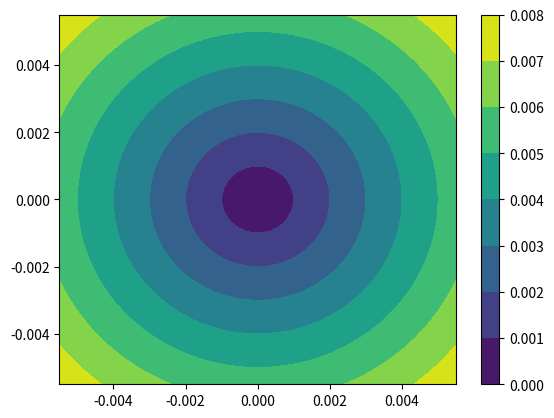
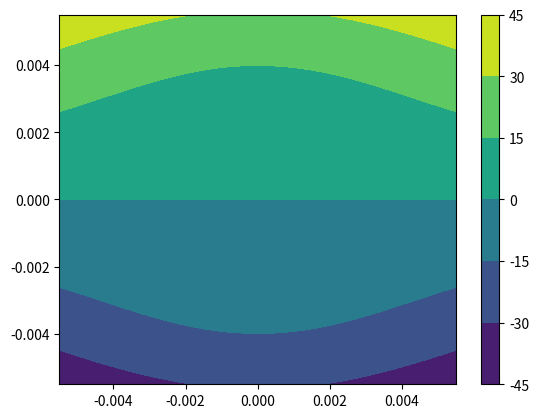
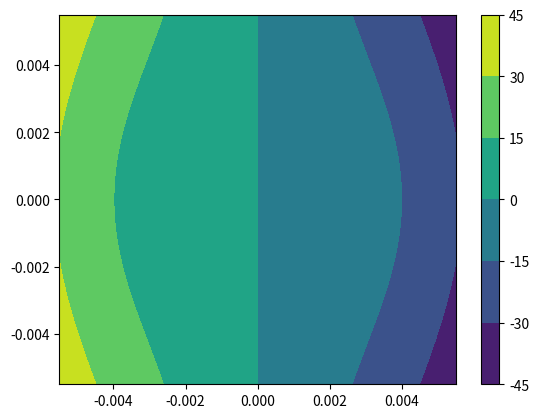
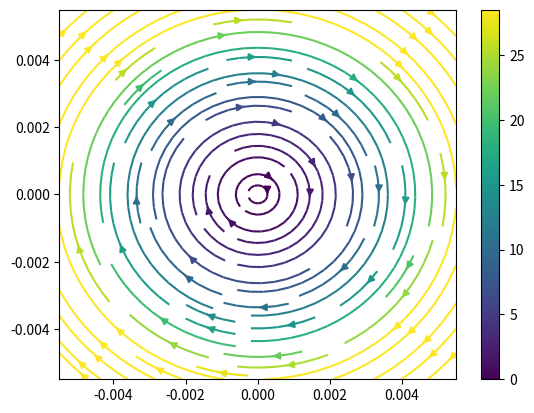
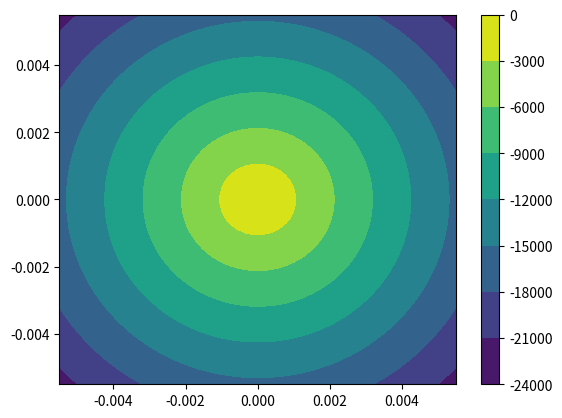
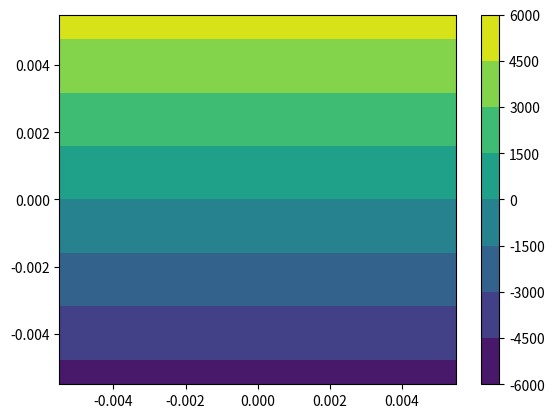
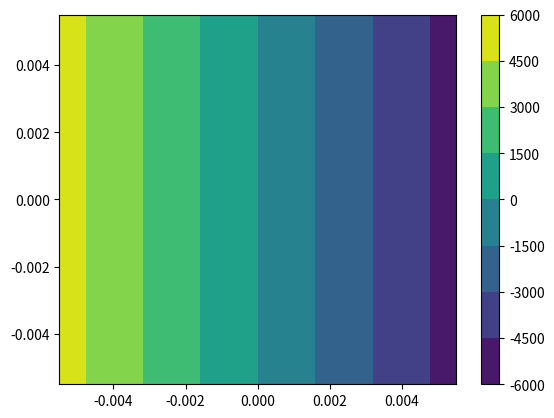
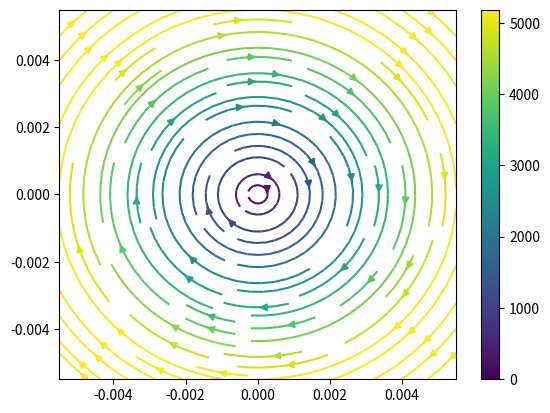
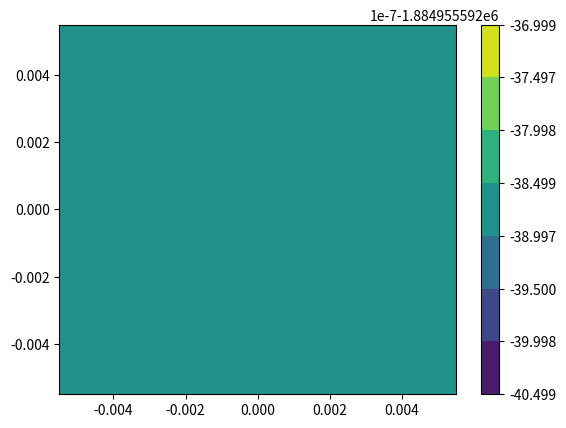
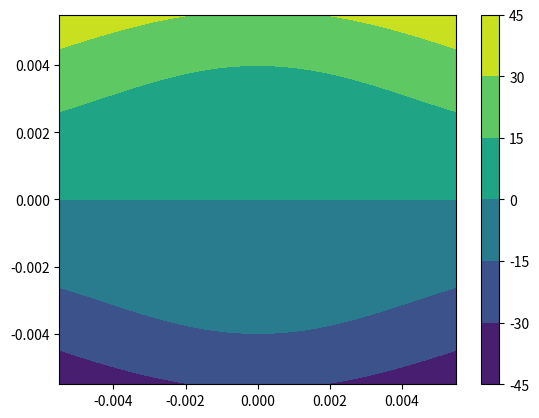
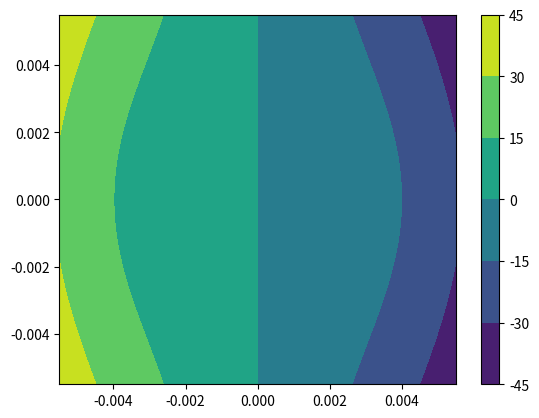
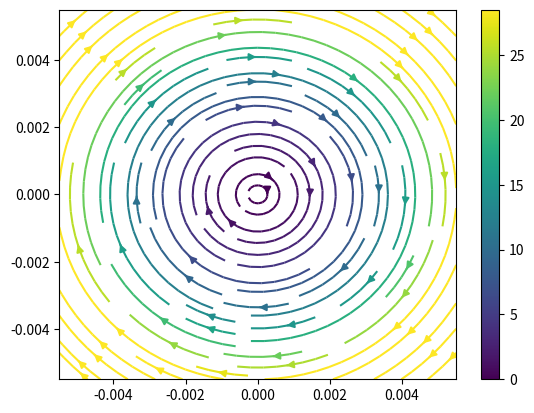
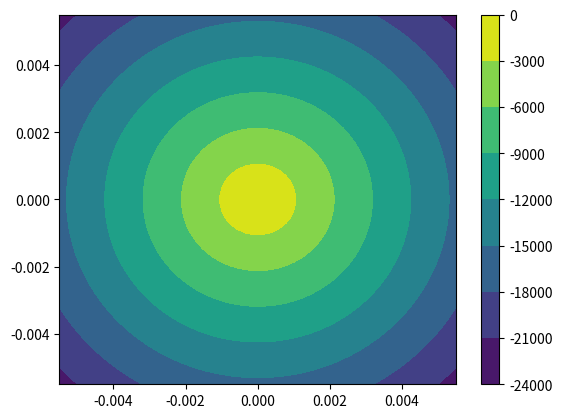
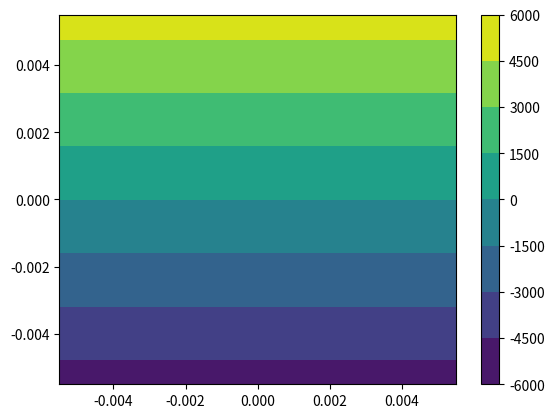
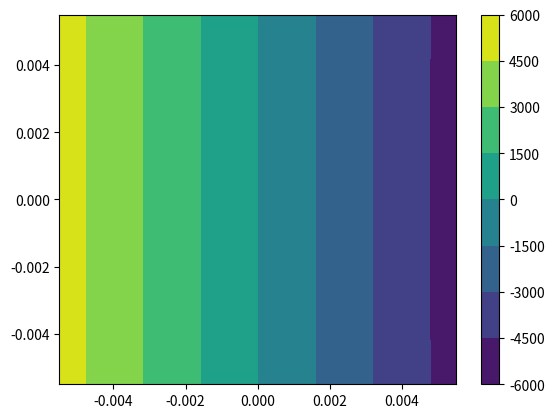
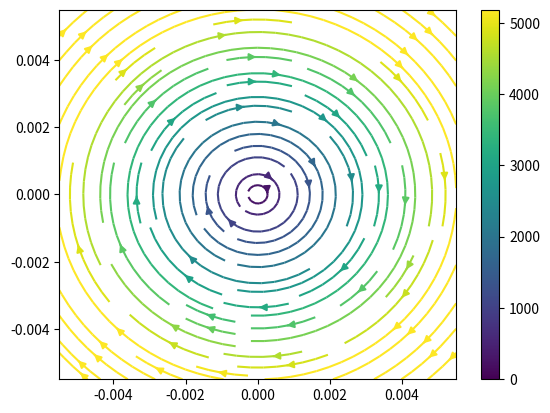

The matplotlib source for these figures, in order:
import numpy as np
import matplotlib.pyplot as plt
import matplotlib.colors as colors

def func_R(y, z):
    return np.sqrt(y**2 + z**2)

def func_R_norm(y, z, R):
    aux = np.sqrt(y**2 + z**2)
    return aux/R

def y_vel_MFSim(y, z, C=150000, aux=None):
    if(not aux):
        aux = func_R(y,z)
    return aux*2*np.pi*C*z

def z_vel_MFSim(y, z, C=150000, aux=None):
    if(not aux):
        aux = func_R(y,z)
    return aux*2*np.pi*C*(-y)

def y_vel_MFSim_norm(y, z, R, angle, axial_vel, aux=None):
    if(not aux):
        aux = func_R_norm(y,z,R)
    return aux*np.tan(angle/2)*axial_vel*z/R

def z_vel_MFSim_norm(y, z, R, angle, axial_vel, aux=None):
    if(not aux):
        aux = func_R_norm(y,z,R)
    return aux*np.tan(angle/2)*axial_vel*(-y)/R

def y_vel(y, z, C=150000, aux=None):
    if(not aux):
        aux = func_R(y,z)
    return aux*C*2*np.sin(np.pi*z)*np.cos(np.pi*y)
        #  aux*C*2*np.pi*z

def z_vel(y, z, C=150000, aux=None):
    if(not aux):
        aux = func_R(y,z)
    return -aux*C*2*np.sin(np.pi*y)*np.cos(np.pi*z)
        #  -aux*C*2*np.pi*y

# Small angle approximation
# sin(theta) = theta
# cos(theta) = 1 - theta^2/2 = 1

r_jet = 0.0055

start = -r_jet
stop = r_jet

space = np.linspace(start,stop,50)
yy, zz = np.meshgrid(space, space)

R = func_R(yy, zz)

# auxiliary function
fig, ax = plt.subplots()
plot = ax.contourf(yy, zz, R)
fig.colorbar(plot)

# MFSim - y and z velocities with aux function
vel_y = y_vel_MFSim(yy,zz)
vel_z = z_vel_MFSim(yy,zz)

fig, ax = plt.subplots()
plot = ax.contourf(yy, zz, vel_y)
fig.colorbar(plot)

fig, ax = plt.subplots()
plot = ax.contourf(yy, zz, vel_z)
fig.colorbar(plot)

max_vel = y_vel_MFSim(0,r_jet)
vel_mag = np.sqrt(vel_y**2 + vel_z**2)
fig, ax = plt.subplots()
strm = ax.streamplot(yy, zz, vel_y, vel_z,
                    density=1,
                    color=vel_mag,
                    cmap='viridis',
                    norm=colors.Normalize(vmin=0,
                                          vmax=max_vel)
                    )
ax.set_xlim(-r_jet,+r_jet)
ax.set_ylim(-r_jet,+r_jet)
fig.colorbar(strm.lines)

dvy_dz = np.gradient(vel_y, space, axis=0, edge_order=2)
dvz_dy = np.gradient(vel_z, space, axis=1, edge_order=2)
vort = (dvz_dy-dvy_dz)
fig, ax = plt.subplots()
plot = ax.contourf(yy, zz, vort)
fig.colorbar(plot)

# MFSim - y and z velocities without aux function
vel_y = y_vel_MFSim(yy,zz,150000,1)
vel_z = z_vel_MFSim(yy,zz,150000,1)

fig, ax = plt.subplots()
plot = ax.contourf(yy, zz, vel_y)
fig.colorbar(plot)

fig, ax = plt.subplots()
plot = ax.contourf(yy, zz, vel_z)
fig.colorbar(plot)

max_vel = y_vel_MFSim(0,r_jet,150000,1)
vel_mag = np.sqrt(vel_y**2 + vel_z**2)
fig, ax = plt.subplots()
strm = ax.streamplot(yy, zz, vel_y, vel_z,
                    density=1,
                    color=vel_mag,
                    cmap='viridis',
                    norm=colors.Normalize(vmin=0,
                                          vmax=max_vel)
                    )
ax.set_xlim(-r_jet,+r_jet)
ax.set_ylim(-r_jet,+r_jet)
fig.colorbar(strm.lines)

dvy_dz = np.gradient(vel_y, space, axis=0, edge_order=2)
dvz_dy = np.gradient(vel_z, space, axis=1, edge_order=2)
vort = (dvz_dy-dvy_dz)
fig, ax = plt.subplots()
plot = ax.contourf(yy, zz, vort)
fig.colorbar(plot)

# TEST - y and z velocities with aux function
vel_y = y_vel(yy,zz)
vel_z = z_vel(yy,zz)

fig, ax = plt.subplots()
plot = ax.contourf(yy, zz, vel_y)
fig.colorbar(plot)

fig, ax = plt.subplots()
plot = ax.contourf(yy, zz, vel_z)
fig.colorbar(plot)

max_vel = y_vel(0,r_jet)
vel_mag = np.sqrt(vel_y**2 + vel_z**2)
fig, ax = plt.subplots()
strm = ax.streamplot(yy, zz, vel_y, vel_z,
                    density=1,
                    color=vel_mag,
                    cmap='viridis',
                    norm=colors.Normalize(vmin=0,
                                          vmax=max_vel)
                    )
ax.set_xlim(-r_jet,+r_jet)
ax.set_ylim(-r_jet,+r_jet)
fig.colorbar(strm.lines)

dvy_dz = np.gradient(vel_y, space, axis=0, edge_order=2)
dvz_dy = np.gradient(vel_z, space, axis=1, edge_order=2)
vort = (dvz_dy-dvy_dz)
fig, ax = plt.subplots()
plot = ax.contourf(yy, zz, vort)
fig.colorbar(plot)

# TEST - y and z velocities without aux function
vel_y = y_vel(yy,zz,150000,1)
vel_z = z_vel(yy,zz,150000,1)

fig, ax = plt.subplots()
plot = ax.contourf(yy, zz, vel_y)
fig.colorbar(plot)

fig, ax = plt.subplots()
plot = ax.contourf(yy, zz, vel_z)
fig.colorbar(plot)

max_vel = y_vel(0,r_jet,150000,1)
vel_mag = np.sqrt(vel_y**2 + vel_z**2)
fig, ax = plt.subplots()
strm = ax.streamplot(yy, zz, vel_y, vel_z,
                    density=1,
                    color=vel_mag,
                    cmap='viridis',
                    norm=colors.Normalize(vmin=0,
                                          vmax=max_vel)
                    )
ax.set_xlim(-r_jet,+r_jet)
ax.set_ylim(-r_jet,+r_jet)
fig.colorbar(strm.lines)

dvy_dz = np.gradient(vel_y, space, axis=0, edge_order=2)
dvz_dy = np.gradient(vel_z, space, axis=1, edge_order=2)
vort = (dvz_dy-dvy_dz)
fig, ax = plt.subplots()
plot = ax.contourf(yy, zz, vort)
fig.colorbar(plot)

vort = -3*2*np.pi*150000*np.sqrt(yy**2+zz**2)
fig, ax = plt.subplots()
plot = ax.contourf(yy, zz, vort)
fig.colorbar(plot)

vort = np.ones((len(space),len(space)))*(-2)*2*np.pi*150000
fig, ax = plt.subplots()
plot = ax.contourf(yy, zz, vort)
fig.colorbar(plot)
